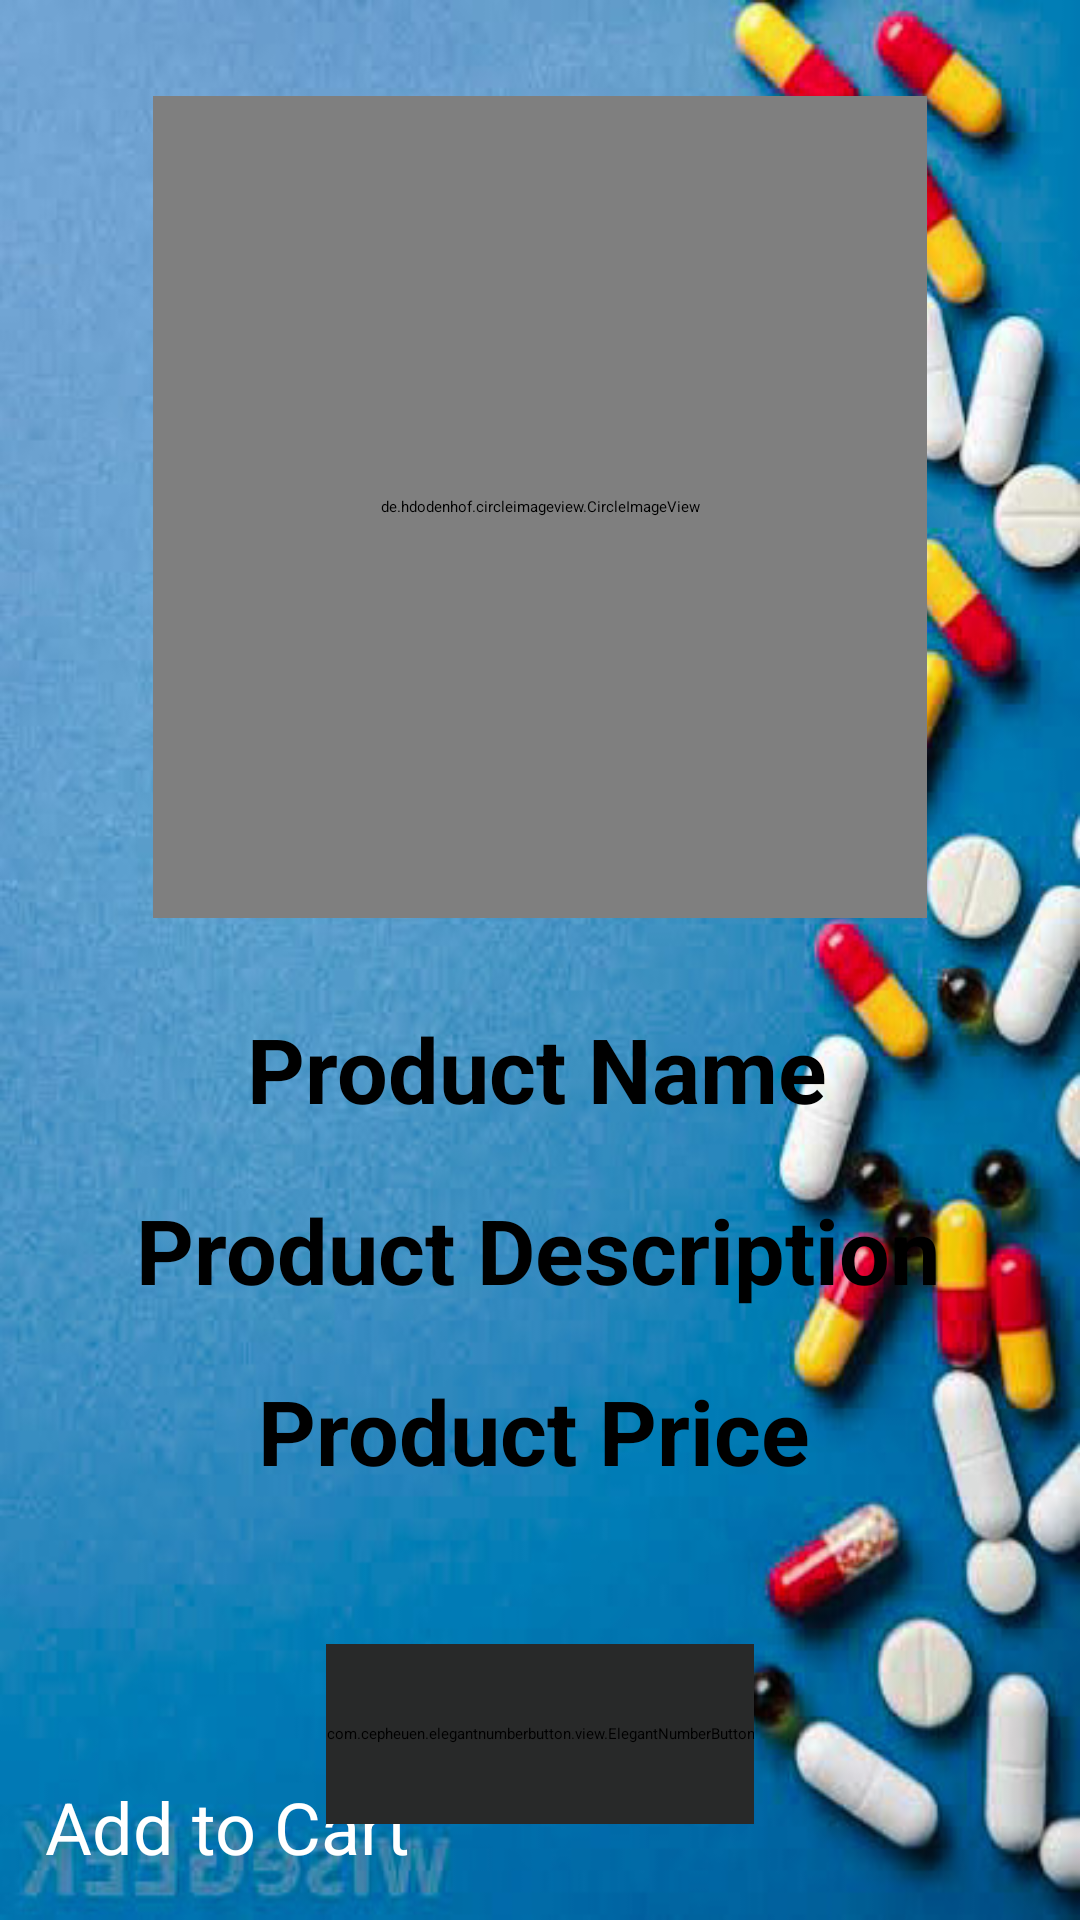

Reconstruct the res/layout file that produces this screen, plus the resources it refers to.
<!-- AndroidManifest.xml: application theme Theme.Ekart -->
<!-- res/layout/activity_product_details.xml -->
<?xml version="1.0" encoding="utf-8"?>
<RelativeLayout xmlns:android="http://schemas.android.com/apk/res/android"
    xmlns:app="http://schemas.android.com/apk/res-auto"
    xmlns:tools="http://schemas.android.com/tools"
    android:layout_width="match_parent"
    android:layout_height="match_parent"
    android:background="@drawable/wallp"
    tools:context="com.dhruva.cart.ProductDetailsActivity">


    <TextView
        android:id="@+id/product_name_details"
        android:layout_width="match_parent"
        android:layout_height="wrap_content"
        android:layout_below="@+id/product_image_details"
        android:layout_alignParentStart="true"
        android:layout_alignParentEnd="true"
        android:layout_marginStart="-1dp"

        android:layout_marginTop="30dp"
        android:layout_marginEnd="2dp"
        android:gravity="center"
        android:text="Product Name"
        android:textColor="@android:color/black"
        android:textSize="30sp"
        android:textStyle="bold" />

    <de.hdodenhof.circleimageview.CircleImageView
        android:id="@+id/product_image_details"
        android:layout_width="258dp"
        android:layout_height="274dp"
        android:layout_alignParentTop="true"
        android:layout_centerHorizontal="true"
        android:layout_marginTop="32dp"
        android:scaleType="centerCrop"
        app:civ_border_color="@color/colorOnSecondary"
        app:civ_border_width="6dp" />

    <TextView
        android:id="@+id/product_description_details"
        android:layout_width="match_parent"
        android:layout_height="wrap_content"
        android:layout_below="@+id/product_name_details"
        android:layout_alignParentStart="true"
        android:layout_marginStart="-2dp"
        android:layout_marginTop="20dp"
        android:gravity="center"
        android:text="Product Description"
        android:textColor="@android:color/black"
        android:textSize="30sp"
        android:textStyle="bold" />

    <TextView
        android:id="@+id/product_price_details"
        android:layout_width="match_parent"
        android:layout_height="wrap_content"
        android:layout_below="@+id/product_description_details"
        android:layout_alignParentStart="true"
        android:layout_alignParentEnd="true"
        android:layout_marginStart="-2dp"
        android:layout_marginTop="20dp"
        android:layout_marginEnd="3dp"
        android:gravity="center"
        android:text="Product Price"
        android:textColor="@android:color/black"
        android:textSize="30sp"
        android:textStyle="bold" />

    <com.cepheuen.elegantnumberbutton.view.ElegantNumberButton
        android:id="@+id/number_btn"
        android:layout_width="wrap_content"
        android:layout_height="60dp"
        android:layout_below="@+id/product_price_details"
        android:layout_centerHorizontal="true"
        android:layout_marginTop="51dp"
        android:backgroundTint="@color/input_bg"
        android:elevation="60dp"
        app:backGroundColor="@color/colorSecondary"
        app:finalNumber="15"
        app:initialNumber="1"
        app:textColor="@color/colorOnSecondary"
        app:textSize="16sp">


    </com.cepheuen.elegantnumberbutton.view.ElegantNumberButton>

    <Button
        android:id="@+id/pd_add_to_cart_button"
        android:layout_width="match_parent"
        android:layout_height="wrap_content"
        android:layout_alignParentBottom="true"
        android:layout_marginStart="15dp"
        android:layout_marginTop="15dp"
        android:layout_marginEnd="15dp"
        android:layout_marginBottom="15dp"

        android:backgroundTint="@color/input_lbt"
        android:text="Add to Cart"
        android:textColor="@android:color/white"
        android:textSize="24sp"
        app:cornerRadius="100px" />
</RelativeLayout>
<!-- resources referenced by this layout -->
<resources>
  <color name="colorOnSecondary">#FF000000</color>
  <color name="colorSecondary">#FF03DAC5</color>
  <color name="input_bg">#282929</color>
  <color name="input_lbt">#303D8D</color>
  <!-- drawable wallp: jpg bitmap (drawable, 82254 bytes) -->
</resources>
